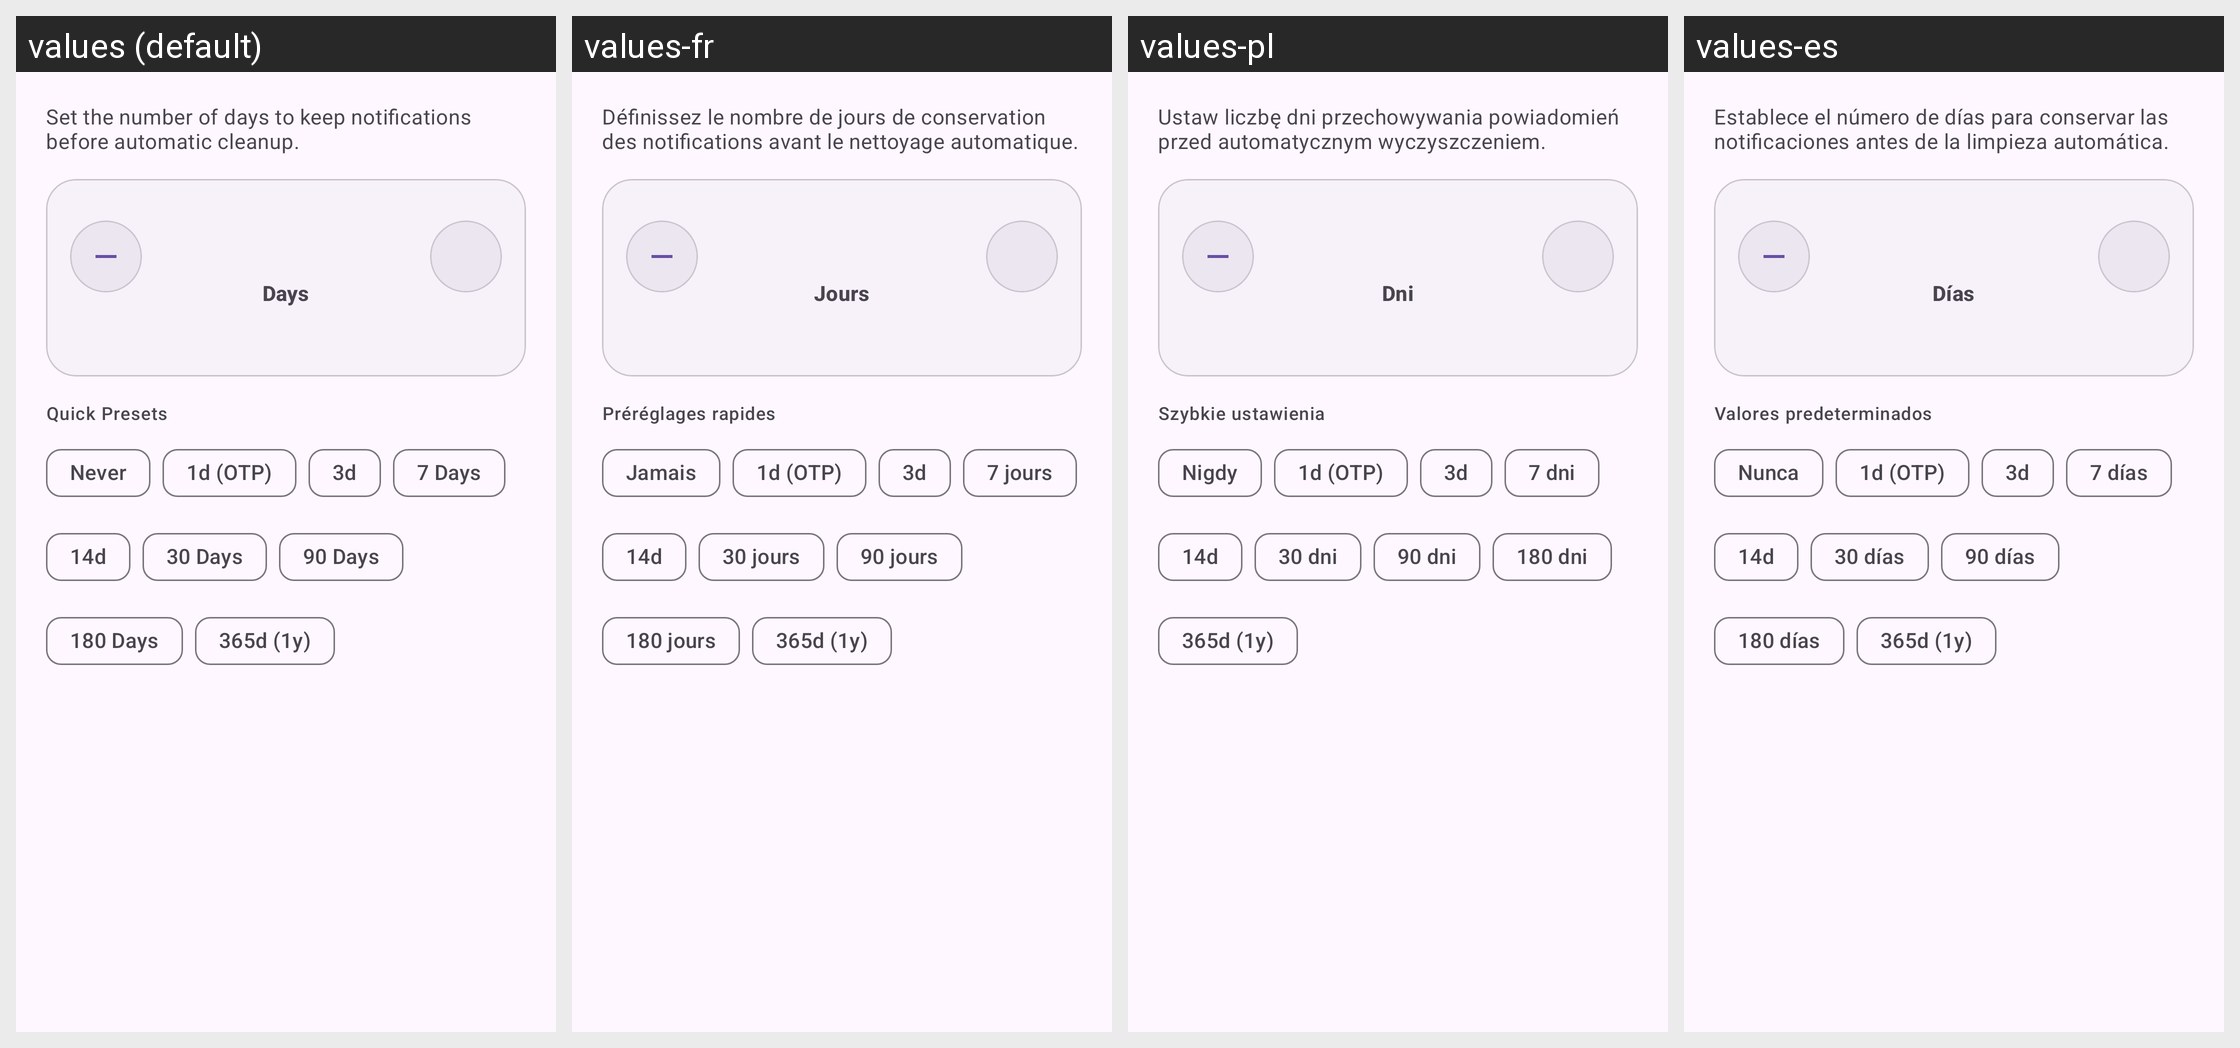

The same Android screen rendered under several of its app's locales, left to right. List the strings drawn on it with the default value and each locale's translation.
Android screen res/layout/dialog_custom_auto_delete_days.xml rendered under 4 locales, left to right: values (default), values-fr, values-pl, values-es. Device: Nexus 5 (rendered at 1080×1920; each locale shown at half size, 540×960, under a caption strip naming it); theme Theme.NotiVault.
Other locales in the repository, not shown: values-ar, values-de, values-id, values-in, values-it, values-ja, values-ko, values-pt-rBR, values-ru, values-tr, values-zh-rCN.
Strings drawn on this screen, with the default value and each locale's value (text and hints the layout hard-codes, and strings that could not be matched under every locale, appear in the picture but are not listed):

dialog_custom_days_desc
  values: Set the number of days to keep notifications before automatic cleanup.
  values-fr: Définissez le nombre de jours de conservation des notifications avant le nettoyage automatique.
  values-pl: Ustaw liczbę dni przechowywania powiadomień przed automatycznym wyczyszczeniem.
  values-es: Establece el número de días para conservar las notificaciones antes de la limpieza automática.

dialog_custom_days_unit
  values: Days
  values-fr: Jours
  values-pl: Dni
  values-es: Días

dialog_quick_presets
  values: Quick Presets
  values-fr: Préréglages rapides
  values-pl: Szybkie ustawienia
  values-es: Valores predeterminados

never
  values: Never
  values-fr: Jamais
  values-pl: Nigdy
  values-es: Nunca

preset_7_days
  values: 7 Days
  values-fr: 7 jours
  values-pl: 7 dni
  values-es: 7 días

preset_30_days
  values: 30 Days
  values-fr: 30 jours
  values-pl: 30 dni
  values-es: 30 días

preset_90_days
  values: 90 Days
  values-fr: 90 jours
  values-pl: 90 dni
  values-es: 90 días

preset_180_days
  values: 180 Days
  values-fr: 180 jours
  values-pl: 180 dni
  values-es: 180 días
